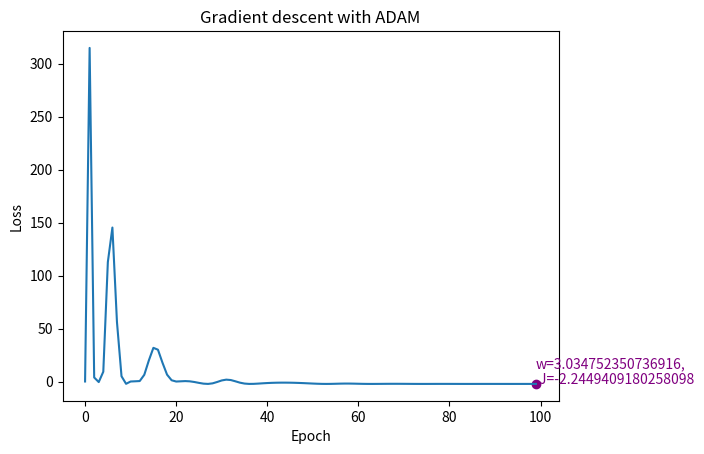

Reproduce this figure in Python.
import matplotlib.pyplot as plt
import numpy as np


class objective_func:
    def eval(self,x,w):
        return (1/4)*((x*w)**4) - (4/3)*((x*w)**3) + (3/2)*((x*w)**2)
    def gradient(self,x,w):
        return (((x*w)**3) - (4)*((x*w)**2) + (3)*((x*w)))*x
# Section 2 :     
# obj_func = objective_func()
# J = []
# weights = []
# for w in np.arange(-2,5,0.1):
#     J.append(obj_func.eval(1,w))
#     weights.append(w)

# fig = plt.figure()
# ax = fig.add_subplot()
# ax.plot(weights, J, label='Objective function')
# ax.set_xlabel('w1')
# ax.set_ylabel('J')
# ax.set_title('Objective function : w1 vs. J')
# ax.legend()
# plt.show()


#Section 3 and 4:
#Section 3:
# weights = [-1,0.2,0.9,4]
# learning_rate = 0.1
# x = 1
#Section 4:
# w = 0.2
# x = 1 
# learning_rates = [0.001,0.01,1,5]


# obj_func = objective_func()
# for lr in learning_rates:
#     J_values = []
#     for epoch in range(100):
#         try:
#             J = obj_func.eval(x,w)
#             J_values.append(J)
#             gradw = obj_func.gradient(x,w)
#             w -= lr * gradw
#         except:
#             if(len(J_values) >= 1):
#                 J_values.pop()
#                 epoch -=2
#             break

#     w_final = w  
#     J_final = J_values[-1]  

#     epochs = list(range(epoch+1))
#     plt.plot(epochs, J_values)
#     plt.xlabel("Epoch")
#     plt.ylabel("Loss")
#     plt.scatter(epoch, J_final, color='purple')  
#     plt.text(epoch, J_final, f'w={w_final},\n J={J_final}', color='purple') 
#     title = 'Gradient descent - initial learning rate = ' + str(lr)
#     plt.title(title)
#     plt.show()

#section 5:
w = 0.2
x = 1 
learning_rate = 5


obj_func = objective_func()

J_values = []
s = 0
r = 0
p1 = 0.9
p2 = 0.999
delta = 10**(-8)

for epoch in range(100):
    J = obj_func.eval(x,w)
    J_values.append(J)
    gradw = obj_func.gradient(x,w)
    s = p1*s + (1 - p1) * gradw
    r = p2*r + (1 - p2) * (gradw*gradw)
    t = epoch + 1
    adam = (s/(1 - p1**t))/(np.sqrt((r/(1 - p2**t))) + delta)
    w -= learning_rate * adam

w_final = w  
J_final = J_values[-1]  
epochs = list(range(epoch+1))
plt.plot(epochs, J_values)
plt.xlabel("Epoch")
plt.ylabel("Loss")
plt.scatter(epoch, J_final, color='purple')  
plt.text(epoch, J_final, f'w={w_final},\n J={J_final}', color='purple') 
title = 'Gradient descent with ADAM'
plt.title(title)
plt.show()